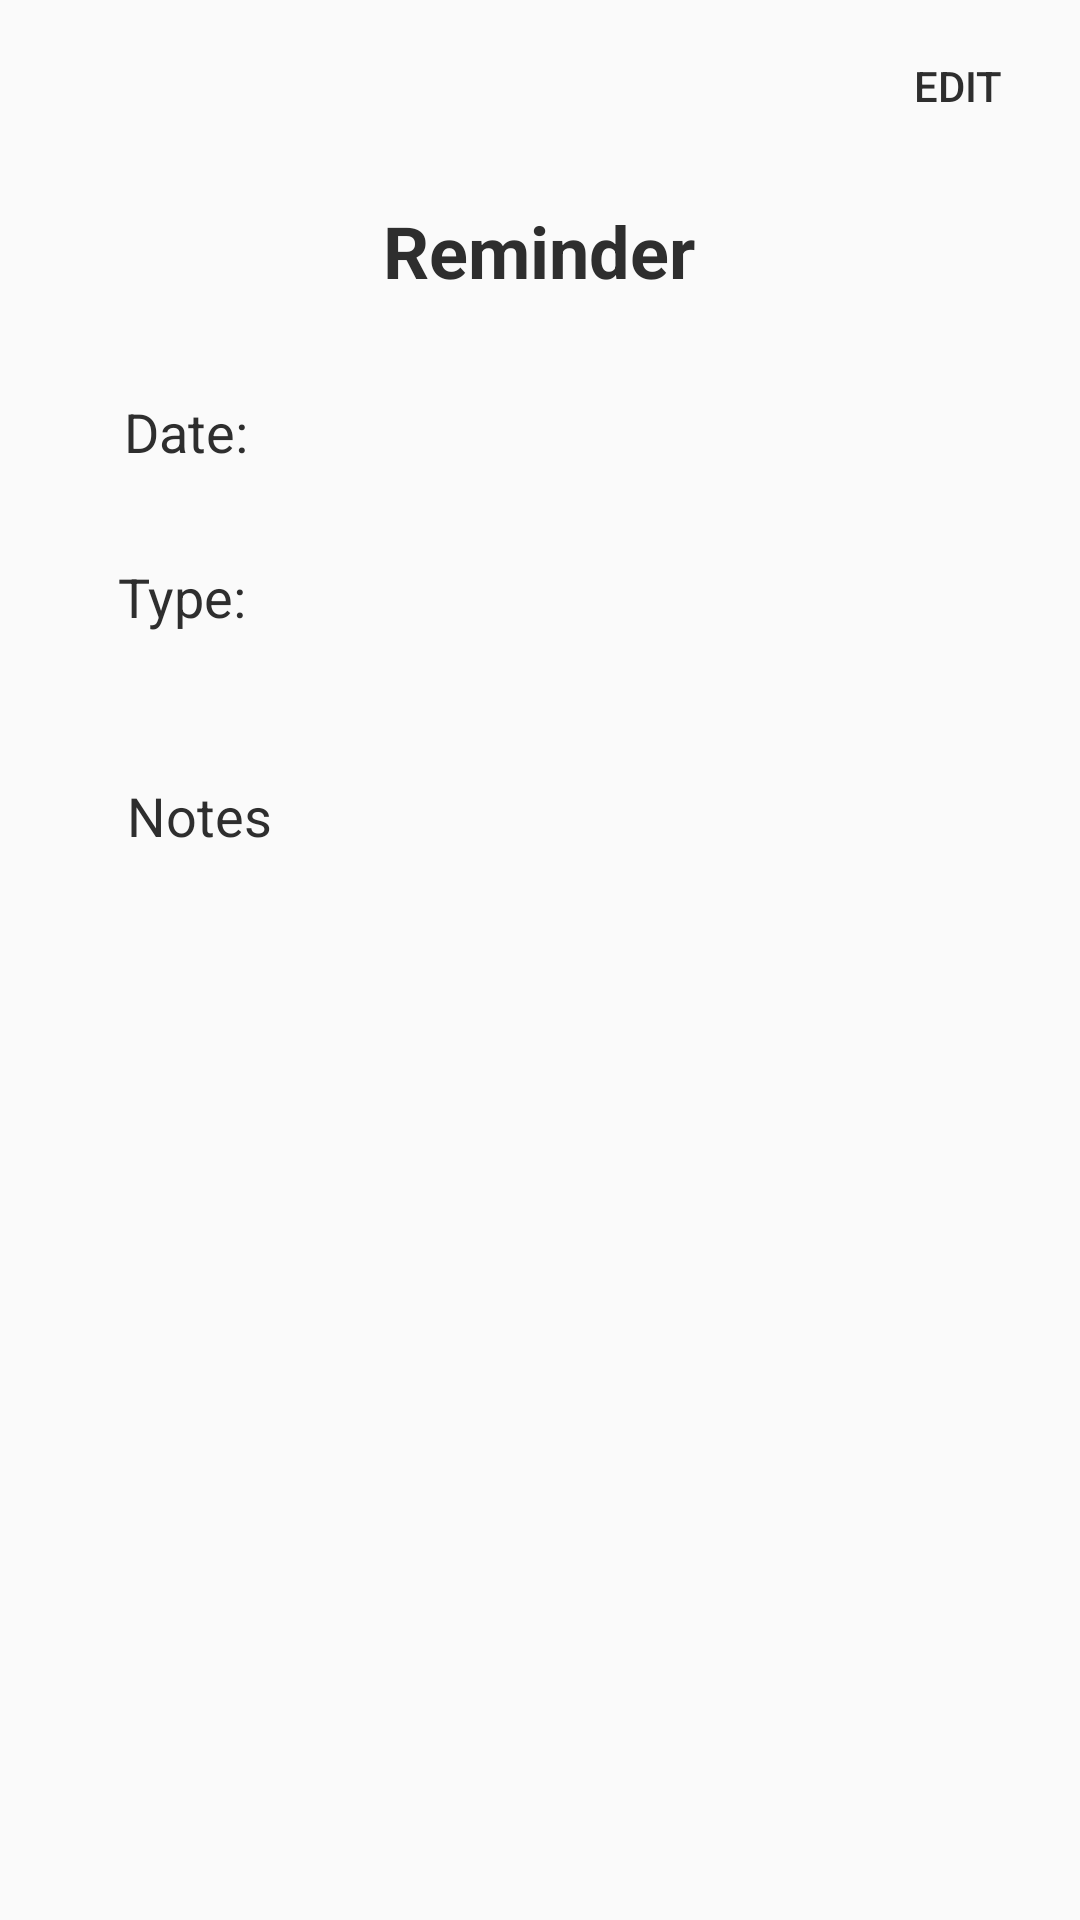

Layout XML and referenced resources for this Android screen:
<!-- AndroidManifest.xml: application theme AppTheme -->
<!-- res/layout/content_reminder.xml -->
<?xml version="1.0" encoding="utf-8"?>
<android.support.constraint.ConstraintLayout xmlns:android="http://schemas.android.com/apk/res/android"
    xmlns:app="http://schemas.android.com/apk/res-auto"
    xmlns:tools="http://schemas.android.com/tools"
    android:layout_width="match_parent"
    android:layout_height="match_parent"
    app:layout_behavior="@string/appbar_scrolling_view_behavior"
    tools:context=".ReminderActivity"
    tools:showIn="@layout/activity_reminder">

    <TextView
        android:id="@+id/textView11"
        android:layout_width="wrap_content"
        android:layout_height="wrap_content"
        android:layout_marginStart="8dp"
        android:layout_marginLeft="8dp"
        android:layout_marginTop="8dp"
        android:layout_marginEnd="8dp"
        android:layout_marginRight="8dp"
        android:layout_marginBottom="8dp"
        android:contentDescription="@string/reminder_label"
        android:text="@string/reminder_label"
        android:textColor="@color/darkLabelText"
        android:textSize="24sp"
        android:textStyle="bold"
        app:layout_constraintBottom_toBottomOf="parent"
        app:layout_constraintEnd_toEndOf="parent"
        app:layout_constraintHorizontal_bias="0.498"
        app:layout_constraintStart_toStartOf="parent"
        app:layout_constraintTop_toTopOf="parent"
        app:layout_constraintVertical_bias="0.1"
        tools:text="@string/reminder_label" />

    <Button
        android:id="@+id/btEditReminder"
        android:layout_width="51dp"
        android:layout_height="27dp"
        android:layout_marginStart="8dp"
        android:layout_marginLeft="8dp"
        android:layout_marginTop="8dp"
        android:layout_marginEnd="8dp"
        android:layout_marginRight="8dp"
        android:layout_marginBottom="8dp"
        android:background="@android:color/transparent"
        android:text="@string/edit_button_text"
        android:textColor="@color/darkLabelText"
        app:layout_constraintBottom_toBottomOf="parent"
        app:layout_constraintEnd_toEndOf="parent"
        app:layout_constraintHorizontal_bias="0.976"
        app:layout_constraintStart_toStartOf="parent"
        app:layout_constraintTop_toTopOf="parent"
        app:layout_constraintVertical_bias="0.012"
        tools:text="@string/edit_button_text" />

    <TextView
        android:id="@+id/textView16"
        android:layout_width="wrap_content"
        android:layout_height="wrap_content"
        android:layout_marginStart="8dp"
        android:layout_marginLeft="8dp"
        android:layout_marginTop="8dp"
        android:layout_marginEnd="8dp"
        android:layout_marginRight="8dp"
        android:layout_marginBottom="8dp"
        android:text="@string/reminder_date_label"
        android:textColor="@color/darkLabelText"
        android:textSize="18sp"
        app:layout_constraintBottom_toBottomOf="parent"
        app:layout_constraintEnd_toEndOf="parent"
        app:layout_constraintHorizontal_bias="0.11"
        app:layout_constraintStart_toStartOf="parent"
        app:layout_constraintTop_toTopOf="parent"
        app:layout_constraintVertical_bias="0.206" />

    <TextView
        android:id="@+id/textView21"
        android:layout_width="wrap_content"
        android:layout_height="wrap_content"
        android:layout_marginStart="8dp"
        android:layout_marginLeft="8dp"
        android:layout_marginTop="8dp"
        android:layout_marginEnd="8dp"
        android:layout_marginRight="8dp"
        android:layout_marginBottom="8dp"
        android:contentDescription="@string/reminder_type_label"
        android:text="@string/reminder_type_label"
        android:textColor="@color/darkLabelText"
        android:textSize="18sp"
        app:layout_constraintBottom_toBottomOf="parent"
        app:layout_constraintEnd_toEndOf="parent"
        app:layout_constraintHorizontal_bias="0.104"
        app:layout_constraintStart_toStartOf="parent"
        app:layout_constraintTop_toTopOf="parent"
        app:layout_constraintVertical_bias="0.298"
        tools:text="@string/reminder_type_label" />

    <TextView
        android:id="@+id/textView20"
        android:layout_width="wrap_content"
        android:layout_height="23dp"
        android:layout_marginStart="40dp"
        android:layout_marginLeft="40dp"
        android:layout_marginTop="8dp"
        android:layout_marginEnd="8dp"
        android:layout_marginRight="8dp"
        android:layout_marginBottom="8dp"
        android:contentDescription="@string/reminder_note_label"
        android:text="@string/reminder_note_label"
        android:textColor="@color/darkLabelText"
        android:textSize="18sp"
        app:layout_constraintBottom_toBottomOf="parent"
        app:layout_constraintEnd_toEndOf="parent"
        app:layout_constraintHorizontal_bias="0.009"
        app:layout_constraintStart_toStartOf="parent"
        app:layout_constraintTop_toTopOf="parent"
        app:layout_constraintVertical_bias="0.419"
        tools:text="@string/reminder_note_label" />
</android.support.constraint.ConstraintLayout>
<!-- res/layout/activity_reminder.xml (included above) -->
<?xml version="1.0" encoding="utf-8"?>
<android.support.design.widget.CoordinatorLayout xmlns:android="http://schemas.android.com/apk/res/android"
    xmlns:app="http://schemas.android.com/apk/res-auto"
    xmlns:tools="http://schemas.android.com/tools"
    android:layout_width="match_parent"
    android:layout_height="match_parent"
    tools:context=".ReminderActivity">

    <android.support.design.widget.AppBarLayout
        android:layout_width="match_parent"
        android:layout_height="wrap_content"
        android:theme="@style/AppTheme.AppBarOverlay">

        <android.support.v7.widget.Toolbar
            android:id="@+id/toolbar"
            android:layout_width="match_parent"
            android:layout_height="?attr/actionBarSize"
            android:background="?attr/colorPrimary"
            app:popupTheme="@style/AppTheme.PopupOverlay"
            app:navigationIcon="?attr/homeAsUpIndicator"/>

    </android.support.design.widget.AppBarLayout>

    <include layout="@layout/content_reminder" />


</android.support.design.widget.CoordinatorLayout>
<!-- resources referenced by this layout -->
<resources>
  <color name="darkLabelText">#2E2E2E</color>
  <string name="edit_button_text">Edit</string>
  <string name="reminder_date_label">Date:</string>
  <string name="reminder_label">Reminder</string>
  <string name="reminder_note_label">Notes</string>
  <string name="reminder_type_label">Type:</string>
  <style name="AppTheme.AppBarOverlay" parent="ThemeOverlay.AppCompat.Dark.ActionBar" />
  <style name="AppTheme.PopupOverlay" parent="ThemeOverlay.AppCompat.Light" />
  <style name="AppTheme" parent="Theme.AppCompat.Light.DarkActionBar">
          
          <item name="colorPrimary">@color/colorPrimary</item>
          <item name="colorPrimaryDark">@color/colorPrimaryDark</item>
          <item name="colorAccent">@color/colorAccent</item>
      </style>
  <color name="colorPrimary">#acd8ef</color>
  <color name="colorPrimaryDark">#88b1c5</color>
  <color name="colorAccent">#94c8dd</color>
</resources>
